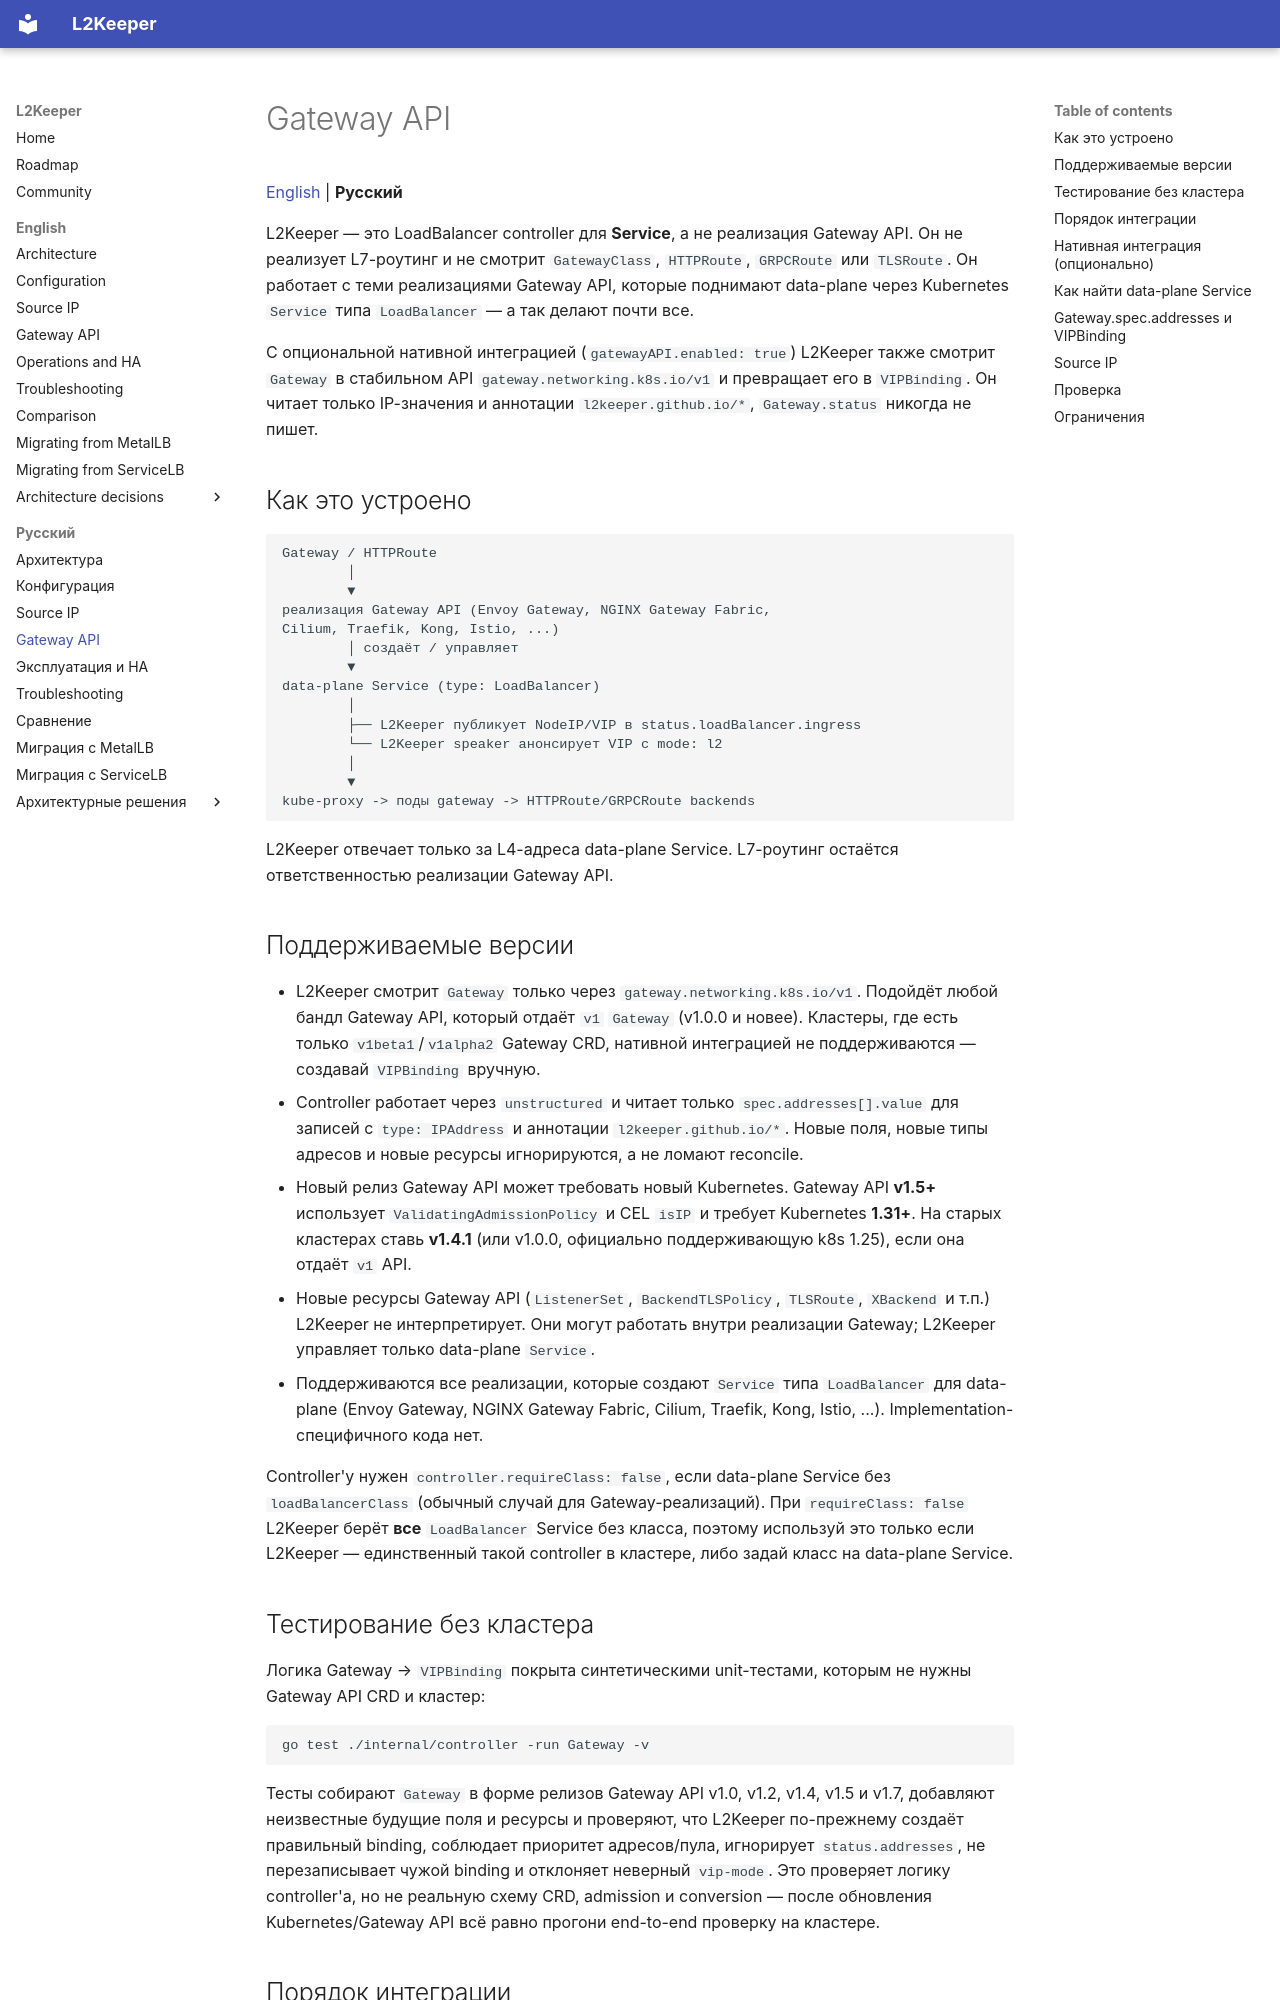

repository: l2keeper/l2keeper · page: ru/gateway-api/index.html · generator: mkdocs

# Gateway API

[English](../en/gateway-api.md) | **Русский**

L2Keeper — это LoadBalancer controller для **Service**, а не реализация Gateway
API. Он не реализует L7-роутинг и не смотрит `GatewayClass`, `HTTPRoute`,
`GRPCRoute` или `TLSRoute`. Он работает с теми реализациями Gateway API,
которые поднимают data-plane через Kubernetes `Service` типа `LoadBalancer` —
а так делают почти все.

С опциональной нативной интеграцией (`gatewayAPI.enabled: true`) L2Keeper также
смотрит `Gateway` в стабильном API `gateway.networking.k8s.io/v1` и превращает
его в `VIPBinding`. Он читает только IP-значения и аннотации `l2keeper.github.io/*`,
`Gateway.status` никогда не пишет.

## Как это устроено

```text
Gateway / HTTPRoute
        │
        ▼
реализация Gateway API (Envoy Gateway, NGINX Gateway Fabric,
Cilium, Traefik, Kong, Istio, ...)
        │ создаёт / управляет
        ▼
data-plane Service (type: LoadBalancer)
        │
        ├── L2Keeper публикует NodeIP/VIP в status.loadBalancer.ingress
        └── L2Keeper speaker анонсирует VIP с mode: l2
        │
        ▼
kube-proxy -> поды gateway -> HTTPRoute/GRPCRoute backends
```

L2Keeper отвечает только за L4-адреса data-plane Service. L7-роутинг остаётся
ответственностью реализации Gateway API.

## Поддерживаемые версии

- L2Keeper смотрит `Gateway` только через `gateway.networking.k8s.io/v1`. Подойдёт
  любой бандл Gateway API, который отдаёт `v1` `Gateway` (v1.0.0 и новее).
  Кластеры, где есть только `v1beta1`/`v1alpha2` Gateway CRD, нативной
  интеграцией не поддерживаются — создавай `VIPBinding` вручную.
- Controller работает через `unstructured` и читает только
  `spec.addresses[].value` для записей с `type: IPAddress` и аннотации
  `l2keeper.github.io/*`. Новые поля, новые типы адресов и новые ресурсы игнорируются,
  а не ломают reconcile.
- Новый релиз Gateway API может требовать новый Kubernetes. Gateway API
  **v1.5+** использует `ValidatingAdmissionPolicy` и CEL `isIP` и требует
  Kubernetes **1.31+**. На старых кластерах ставь **v1.4.1** (или v1.0.0,
  официально поддерживающую k8s 1.25), если она отдаёт `v1` API.
- Новые ресурсы Gateway API (`ListenerSet`, `BackendTLSPolicy`, `TLSRoute`,
  `XBackend` и т.п.) L2Keeper не интерпретирует. Они могут работать внутри
  реализации Gateway; L2Keeper управляет только data-plane `Service`.
- Поддерживаются все реализации, которые создают `Service` типа
  `LoadBalancer` для data-plane (Envoy Gateway, NGINX Gateway Fabric, Cilium,
  Traefik, Kong, Istio, ...). Implementation-специфичного кода нет.

Controller'у нужен `controller.requireClass: false`, если data-plane Service
без `loadBalancerClass` (обычный случай для Gateway-реализаций). При
`requireClass: false` L2Keeper берёт **все** `LoadBalancer` Service без класса,
поэтому используй это только если L2Keeper — единственный такой controller в
кластере, либо задай класс на data-plane Service.
